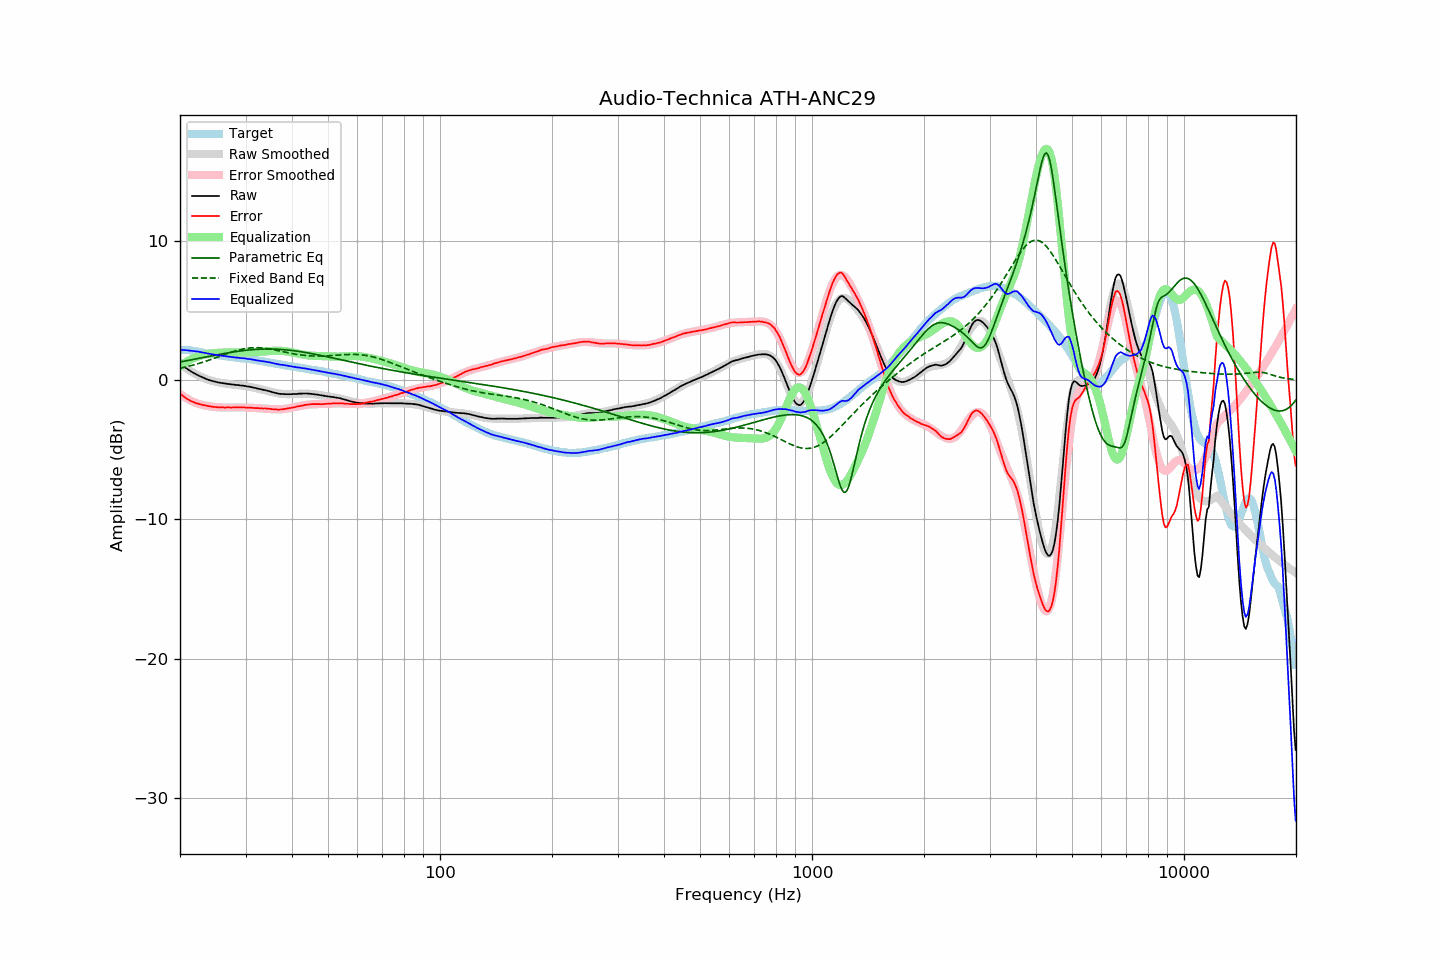

The file beside this chart, header and first rows:
frequency, raw, error, smoothed, error_smoothed, equalization, parametric_eq, fixed_band_eq, equalized_raw, equalized_smoothed, target
20.00, 1.17, -0.98, 1.17, -1.00, 1.00, 1.29, 0.84, 2.17, 2.17, 2.15
20.20, 1.08, -1.07, 1.08, -1.08, 1.08, 1.32, 0.87, 2.17, 2.16, 2.15
20.40, 0.99, -1.16, 1.00, -1.16, 1.16, 1.34, 0.89, 2.15, 2.16, 2.15
20.61, 0.91, -1.23, 0.91, -1.23, 1.23, 1.36, 0.92, 2.15, 2.15, 2.15
20.81, 0.83, -1.32, 0.83, -1.31, 1.31, 1.38, 0.95, 2.14, 2.14, 2.15
21.02, 0.75, -1.40, 0.75, -1.37, 1.37, 1.40, 0.98, 2.12, 2.13, 2.15
21.23, 0.68, -1.45, 0.68, -1.43, 1.43, 1.43, 1.01, 2.12, 2.11, 2.13
21.44, 0.60, -1.52, 0.61, -1.49, 1.49, 1.45, 1.04, 2.10, 2.10, 2.12
21.66, 0.53, -1.57, 0.54, -1.55, 1.55, 1.47, 1.07, 2.08, 2.09, 2.10
21.87, 0.47, -1.61, 0.47, -1.60, 1.60, 1.49, 1.10, 2.07, 2.07, 2.08
22.09, 0.41, -1.66, 0.41, -1.65, 1.65, 1.51, 1.13, 2.06, 2.06, 2.07
22.31, 0.35, -1.69, 0.35, -1.69, 1.69, 1.54, 1.16, 2.04, 2.04, 2.04
22.54, 0.29, -1.73, 0.29, -1.73, 1.73, 1.56, 1.20, 2.02, 2.02, 2.02
22.76, 0.24, -1.76, 0.24, -1.76, 1.76, 1.58, 1.23, 2.00, 1.99, 2.00
22.99, 0.18, -1.79, 0.18, -1.79, 1.79, 1.61, 1.27, 1.97, 1.97, 1.97
23.22, 0.13, -1.81, 0.14, -1.81, 1.81, 1.63, 1.31, 1.95, 1.95, 1.94
23.45, 0.09, -1.82, 0.09, -1.84, 1.84, 1.65, 1.35, 1.93, 1.93, 1.91
23.69, 0.04, -1.86, 0.05, -1.86, 1.86, 1.67, 1.38, 1.90, 1.91, 1.90
23.92, 0.00, -1.88, 0.01, -1.88, 1.88, 1.70, 1.42, 1.88, 1.89, 1.88
24.16, -0.03, -1.90, -0.03, -1.89, 1.89, 1.72, 1.46, 1.87, 1.87, 1.87
24.40, -0.07, -1.92, -0.06, -1.91, 1.91, 1.74, 1.50, 1.84, 1.85, 1.85
24.65, -0.10, -1.93, -0.10, -1.92, 1.92, 1.76, 1.55, 1.83, 1.83, 1.83
24.89, -0.13, -1.94, -0.13, -1.94, 1.94, 1.78, 1.59, 1.81, 1.81, 1.81
25.14, -0.15, -1.95, -0.15, -1.94, 1.94, 1.81, 1.63, 1.80, 1.79, 1.80
25.39, -0.18, -1.96, -0.18, -1.95, 1.95, 1.83, 1.67, 1.78, 1.78, 1.78
25.65, -0.20, -1.97, -0.20, -1.96, 1.96, 1.85, 1.71, 1.76, 1.76, 1.77
25.91, -0.22, -1.96, -0.22, -1.97, 1.97, 1.87, 1.75, 1.75, 1.75, 1.74
26.16, -0.24, -1.97, -0.24, -1.97, 1.97, 1.89, 1.80, 1.73, 1.73, 1.73
26.43, -0.26, -1.98, -0.26, -1.97, 1.97, 1.91, 1.84, 1.71, 1.71, 1.72
26.69, -0.28, -1.97, -0.27, -1.97, 1.97, 1.93, 1.88, 1.69, 1.70, 1.69
26.96, -0.29, -1.97, -0.29, -1.97, 1.97, 1.95, 1.92, 1.68, 1.68, 1.68
27.23, -0.30, -1.97, -0.30, -1.97, 1.97, 1.97, 1.96, 1.67, 1.67, 1.67
27.50, -0.32, -1.98, -0.31, -1.97, 1.97, 1.99, 2.00, 1.65, 1.65, 1.66
27.77, -0.33, -1.97, -0.33, -1.97, 1.97, 2.01, 2.04, 1.64, 1.64, 1.64
28.05, -0.34, -1.97, -0.34, -1.96, 1.96, 2.03, 2.07, 1.63, 1.63, 1.63
28.33, -0.36, -1.97, -0.35, -1.96, 1.96, 2.04, 2.11, 1.61, 1.61, 1.61
28.62, -0.36, -1.96, -0.36, -1.96, 1.96, 2.06, 2.14, 1.61, 1.60, 1.60
28.90, -0.38, -1.96, -0.38, -1.96, 1.96, 2.07, 2.17, 1.59, 1.59, 1.58
29.19, -0.40, -1.96, -0.39, -1.96, 1.96, 2.09, 2.20, 1.57, 1.57, 1.56
29.48, -0.40, -1.96, -0.41, -1.97, 1.97, 2.10, 2.22, 1.57, 1.56, 1.56
29.78, -0.42, -1.97, -0.42, -1.97, 1.97, 2.12, 2.24, 1.55, 1.55, 1.55
30.08, -0.44, -1.98, -0.44, -1.97, 1.97, 2.13, 2.26, 1.54, 1.53, 1.54
30.38, -0.47, -1.99, -0.46, -1.98, 1.98, 2.14, 2.28, 1.51, 1.52, 1.52
30.68, -0.48, -1.99, -0.48, -1.98, 1.98, 2.16, 2.29, 1.51, 1.50, 1.51
30.99, -0.50, -1.98, -0.50, -1.99, 1.99, 2.17, 2.31, 1.49, 1.49, 1.48
31.30, -0.53, -2.00, -0.53, -1.99, 1.99, 2.18, 2.31, 1.47, 1.47, 1.47
31.61, -0.55, -2.01, -0.55, -2.00, 2.00, 2.19, 2.32, 1.45, 1.45, 1.46
31.93, -0.58, -2.02, -0.57, -2.01, 2.01, 2.19, 2.32, 1.43, 1.43, 1.44
32.24, -0.61, -2.02, -0.60, -2.01, 2.01, 2.20, 2.32, 1.41, 1.41, 1.41
32.57, -0.63, -2.02, -0.62, -2.02, 2.02, 2.21, 2.32, 1.39, 1.39, 1.39
32.89, -0.66, -2.04, -0.65, -2.03, 2.03, 2.21, 2.31, 1.37, 1.37, 1.38
33.22, -0.68, -2.03, -0.68, -2.03, 2.03, 2.22, 2.30, 1.36, 1.35, 1.35
33.55, -0.71, -2.05, -0.71, -2.04, 2.04, 2.22, 2.29, 1.33, 1.33, 1.34
33.89, -0.73, -2.04, -0.74, -2.05, 2.05, 2.22, 2.27, 1.32, 1.31, 1.31
34.23, -0.76, -2.05, -0.77, -2.06, 2.06, 2.22, 2.26, 1.30, 1.29, 1.29
34.57, -0.79, -2.06, -0.80, -2.07, 2.07, 2.22, 2.24, 1.28, 1.27, 1.27
34.92, -0.82, -2.07, -0.83, -2.08, 2.08, 2.22, 2.22, 1.26, 1.25, 1.25
35.27, -0.86, -2.09, -0.86, -2.09, 2.09, 2.22, 2.20, 1.23, 1.23, 1.23
35.62, -0.89, -2.10, -0.88, -2.09, 2.09, 2.22, 2.18, 1.21, 1.21, 1.21
35.97, -0.92, -2.11, -0.91, -2.10, 2.10, 2.22, 2.15, 1.18, 1.19, 1.19
... 635 more rows
